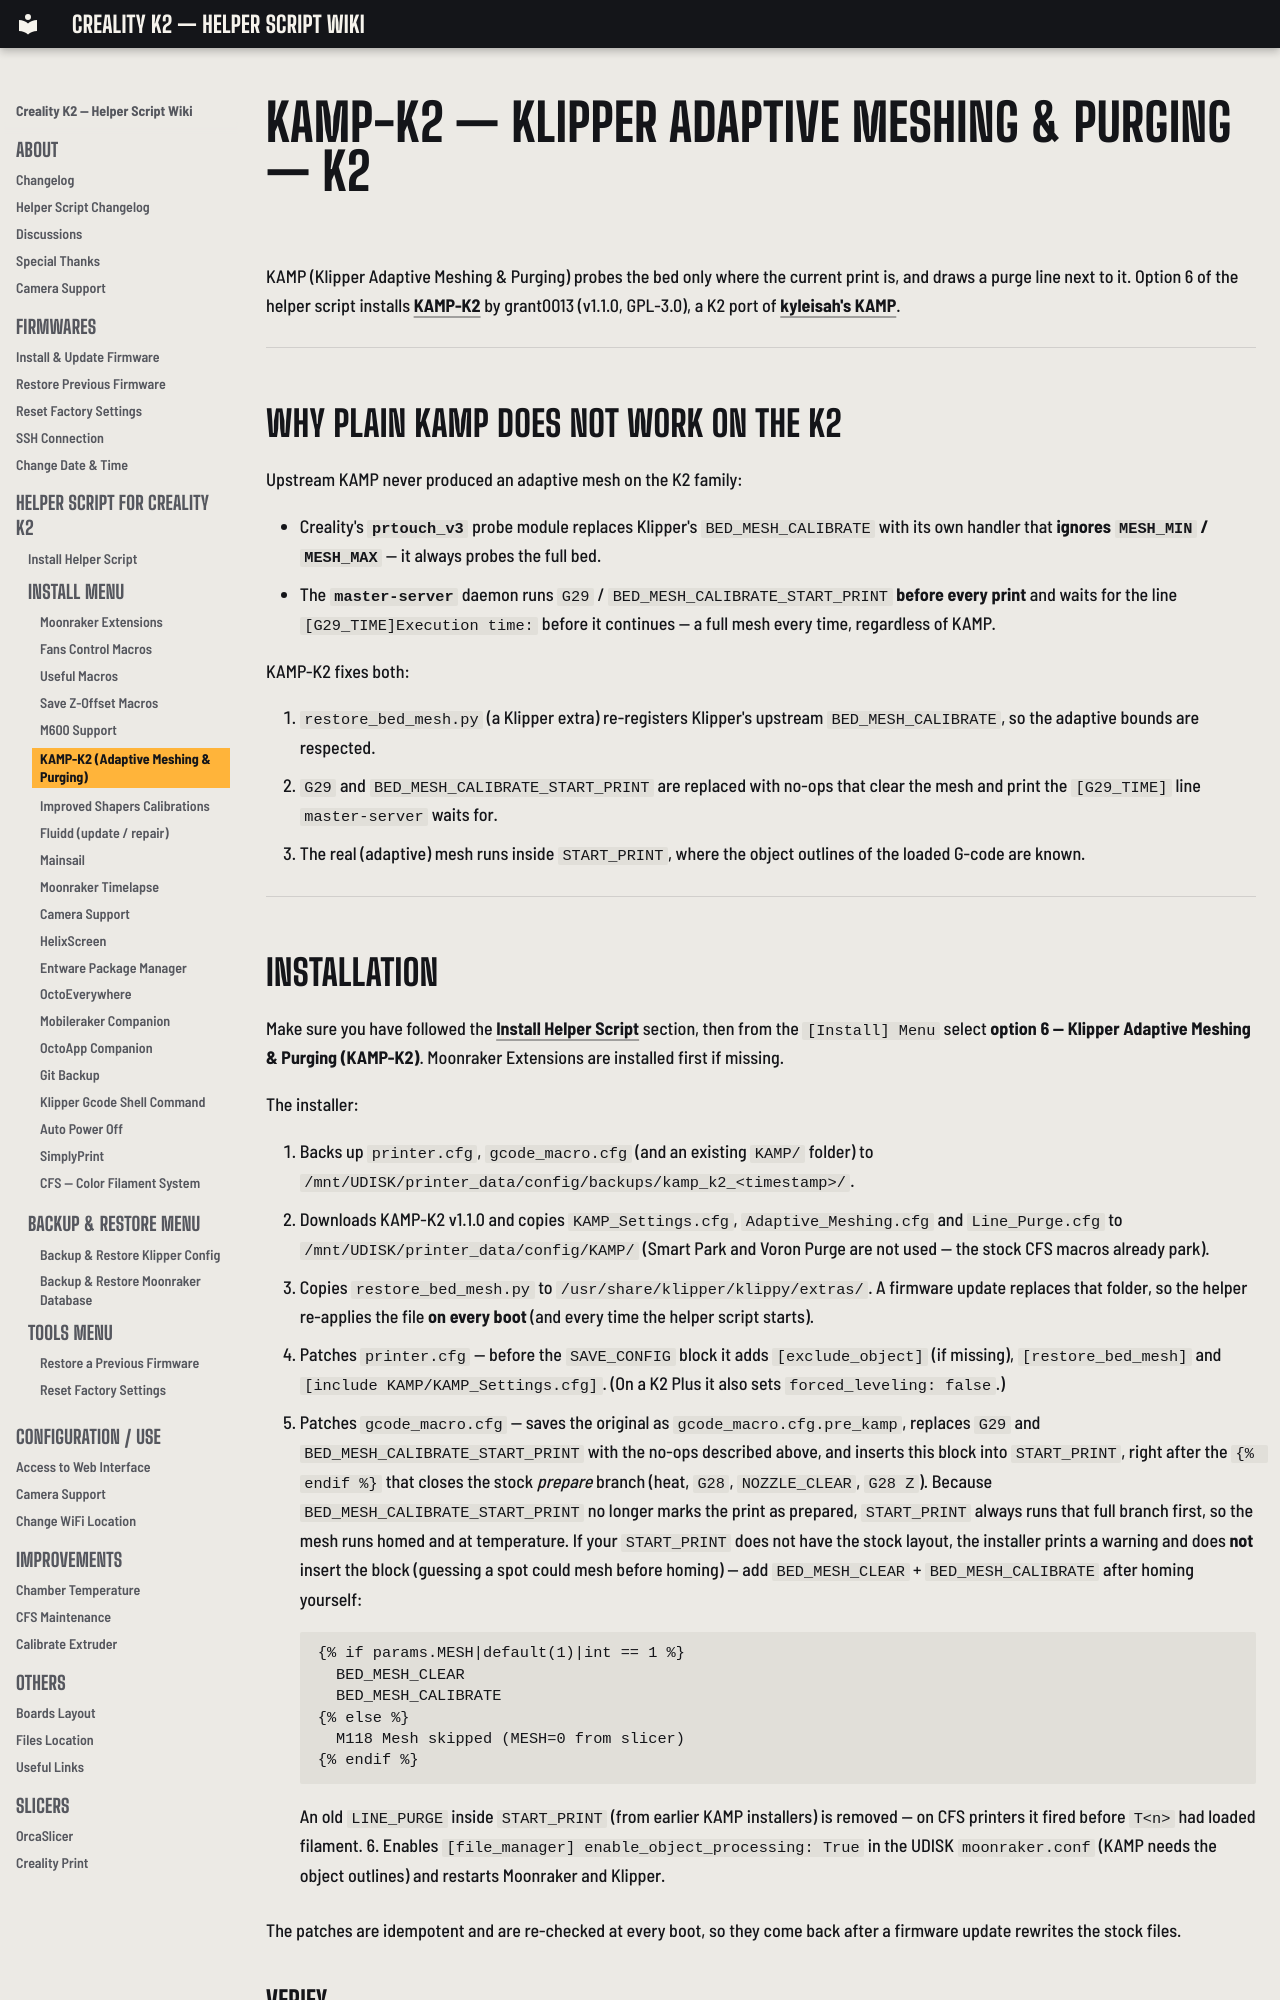

repository: bbraeu/Creality-Helper-Script-Wiki-K2 · page: helper-script/klipper-adaptive-meshing-and-purging-k2/index.html · generator: mkdocs

# KAMP-K2 — Klipper Adaptive Meshing & Purging — K2

KAMP (Klipper Adaptive Meshing & Purging) probes the bed only where the current print is, and draws a purge line next to it. Option 6 of the helper script installs **[KAMP-K2](https://github.com/grant0013/KAMP-K2)** by grant0013 (v1.1.0, GPL-3.0), a K2 port of [kyleisah's KAMP](https://github.com/kyleisah/Klipper-Adaptive-Meshing-Purging).

---

## Why Plain KAMP Does Not Work on the K2

Upstream KAMP never produced an adaptive mesh on the K2 family:

- Creality's **`prtouch_v3`** probe module replaces Klipper's `BED_MESH_CALIBRATE` with its own handler that **ignores `MESH_MIN` / `MESH_MAX`** — it always probes the full bed.
- The **`master-server`** daemon runs `G29` / `BED_MESH_CALIBRATE_START_PRINT` **before every print** and waits for the line `[G29_TIME]Execution time:` before it continues — a full mesh every time, regardless of KAMP.

KAMP-K2 fixes both:

1. `restore_bed_mesh.py` (a Klipper extra) re-registers Klipper's upstream `BED_MESH_CALIBRATE`, so the adaptive bounds are respected.
2. `G29` and `BED_MESH_CALIBRATE_START_PRINT` are replaced with no-ops that clear the mesh and print the `[G29_TIME]` line `master-server` waits for.
3. The real (adaptive) mesh runs inside `START_PRINT`, where the object outlines of the loaded G-code are known.

---
